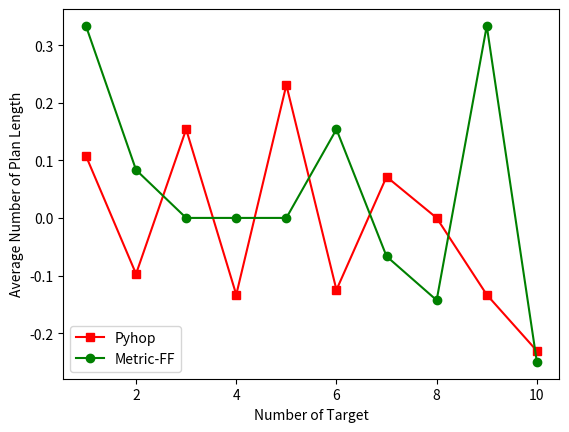

The script that saved this image:
import matplotlib.pyplot as plt

'''
x = [4, 6, 8, 10,12,15,18,20,22]


k1 = [6, 10, 16, 22, 29, 37, 44, 53, 63, 69]
k2 = [6, 13, 25, 28, 45, 48, 53, 69, 84, 93]

#Ways to calculate the growth rate
tmp_k1 = []
for i in range(len(k1)):
    if i == len(k1)-1:
        break
    tmp1 = k1[i]
    tmp2 = k1[i+1]
    try:
        d = (tmp2-tmp1)/tmp1
    except:
        d = 0
    tmp_k1.append(d)

tmp_k2 = []
for i in range(len(k2)):
    if i == len(k2)-1:
        break
    tmp1 = k2[i]
    tmp2 = k2[i+1]
    try:
        d = (tmp2 - tmp1) / tmp1
    except:
        d = 0
    tmp_k2.append(d)
print(len(tmp_k1))
print(len(tmp_k2))


plt.plot(x,tmp_k1,'s-',color = 'r',label="Pyhop")
plt.plot(x,tmp_k2,'o-',color = 'g',label="Metric-FF")
plt.xlabel("Number of Blocks")
plt.ylabel("Growth Rate of Plan Length")
plt.legend(loc = "best")
plt.show()

'''
x = [1,2,3,4,5,6,7,8,9,10]

k1 = [13, 14.4, 13, 15, 13, 16, 14, 15, 15, 13, 10]
k2 = [9, 12, 13, 13, 13, 13, 15, 14, 12, 16, 12]

tmp_k1 = []
for i in range(len(k1)):
    if i == len(k1)-1:
        break
    tmp1 = k1[i]
    tmp2 = k1[i+1]
    try:
        d = (tmp2 - tmp1) / tmp1
    except:
        d = 0
    tmp_k1.append(d)

tmp_k2 = []
for i in range(len(k2)):
    if i == len(k2)-1:
        break
    tmp1 = k2[i]
    tmp2 = k2[i+1]
    try:
        d = (tmp2 - tmp1) / tmp1
    except:
        d = 0
    tmp_k2.append(d)
print(len(tmp_k1))
print(len(tmp_k2))

plt.plot(x,tmp_k1,'s-',color = 'r',label="Pyhop")
plt.plot(x,tmp_k2,'o-',color = 'g',label="Metric-FF")
plt.xlabel("Number of Target")
plt.ylabel("Average Number of Plan Length")
plt.legend(loc = "best")
plt.show()
